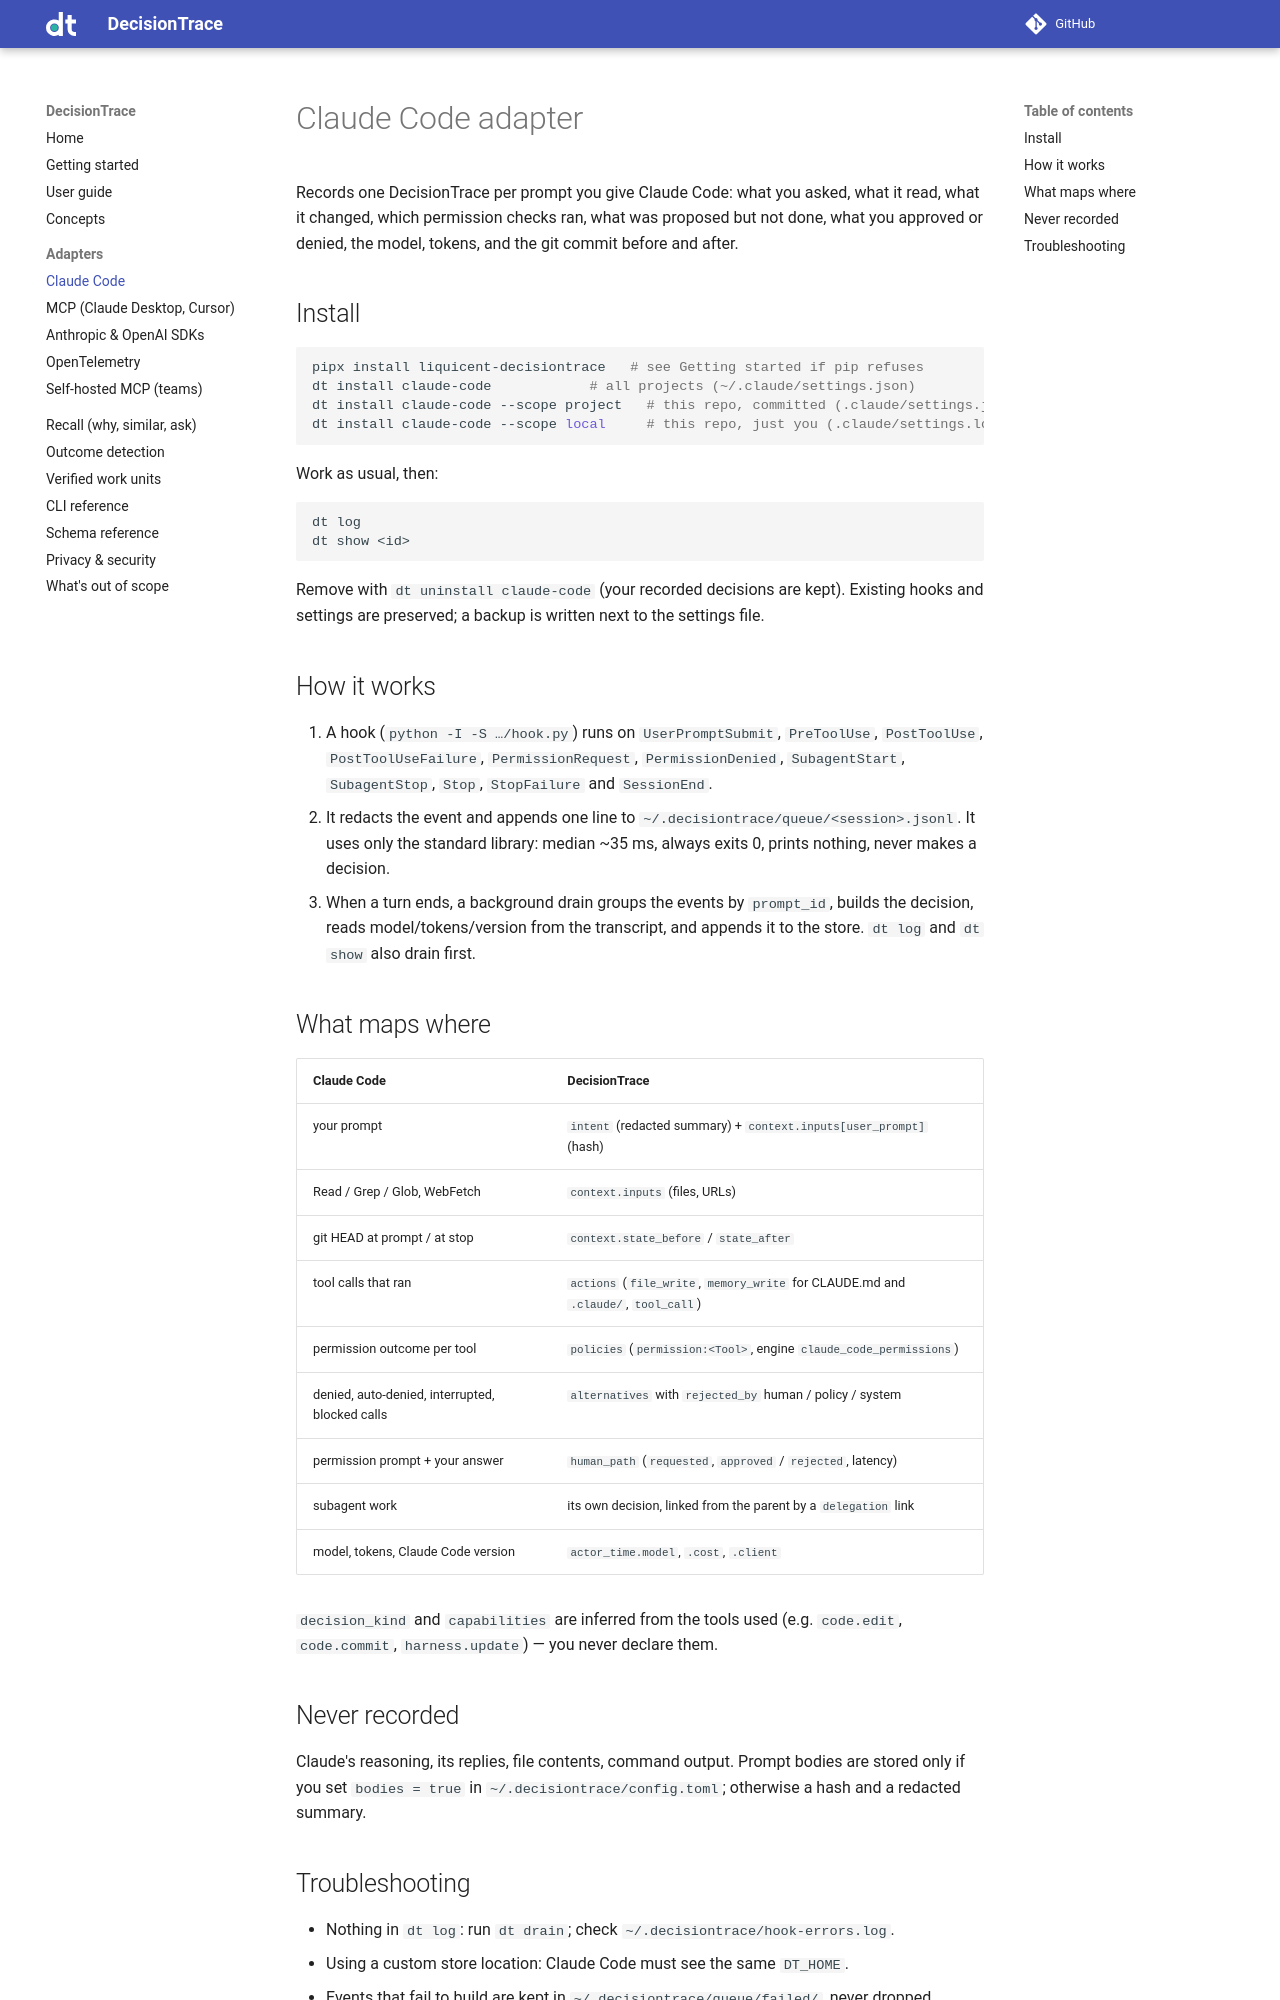

repository: Liquicent/liquicent-decisiontrace · page: adapters/claude-code/index.html · generator: mkdocs

# Claude Code adapter

Records one DecisionTrace per prompt you give Claude Code: what you asked, what it read, what
it changed, which permission checks ran, what was proposed but not done, what you approved
or denied, the model, tokens, and the git commit before and after.

## Install

```bash
pipx install liquicent-decisiontrace   # see Getting started if pip refuses
dt install claude-code            # all projects (~/.claude/settings.json)
dt install claude-code --scope project   # this repo, committed (.claude/settings.json)
dt install claude-code --scope local     # this repo, just you (.claude/settings.local.json)
```

Work as usual, then:

```bash
dt log
dt show <id>
```

Remove with `dt uninstall claude-code` (your recorded decisions are kept). Existing hooks
and settings are preserved; a backup is written next to the settings file.

## How it works

1. A hook (`python -I -S …/hook.py`) runs on `UserPromptSubmit`, `PreToolUse`,
   `PostToolUse`, `PostToolUseFailure`, `PermissionRequest`, `PermissionDenied`,
   `SubagentStart`, `SubagentStop`, `Stop`, `StopFailure` and `SessionEnd`.
2. It redacts the event and appends one line to `~/.decisiontrace/queue/<session>.jsonl`.
   It uses only the standard library: median ~35 ms, always exits 0, prints nothing,
   never makes a decision.
3. When a turn ends, a background drain groups the events by `prompt_id`, builds the
   decision, reads model/tokens/version from the transcript, and appends it to the store.
   `dt log` and `dt show` also drain first.

## What maps where

| Claude Code | DecisionTrace |
|---|---|
| your prompt | `intent` (redacted summary) + `context.inputs[user_prompt]` (hash) |
| Read / Grep / Glob, WebFetch | `context.inputs` (files, URLs) |
| git HEAD at prompt / at stop | `context.state_before` / `state_after` |
| tool calls that ran | `actions` (`file_write`, `memory_write` for CLAUDE.md and `.claude/`, `tool_call`) |
| permission outcome per tool | `policies` (`permission:<Tool>`, engine `claude_code_permissions`) |
| denied, auto-denied, interrupted, blocked calls | `alternatives` with `rejected_by` human / policy / system |
| permission prompt + your answer | `human_path` (`requested`, `approved` / `rejected`, latency) |
| subagent work | its own decision, linked from the parent by a `delegation` link |
| model, tokens, Claude Code version | `actor_time.model`, `.cost`, `.client` |

`decision_kind` and `capabilities` are inferred from the tools used (e.g. `code.edit`,
`code.commit`, `harness.update`) — you never declare them.

## Never recorded

Claude's reasoning, its replies, file contents, command output. Prompt bodies are stored
only if you set `bodies = true` in `~/.decisiontrace/config.toml`; otherwise a hash and a
redacted summary.
